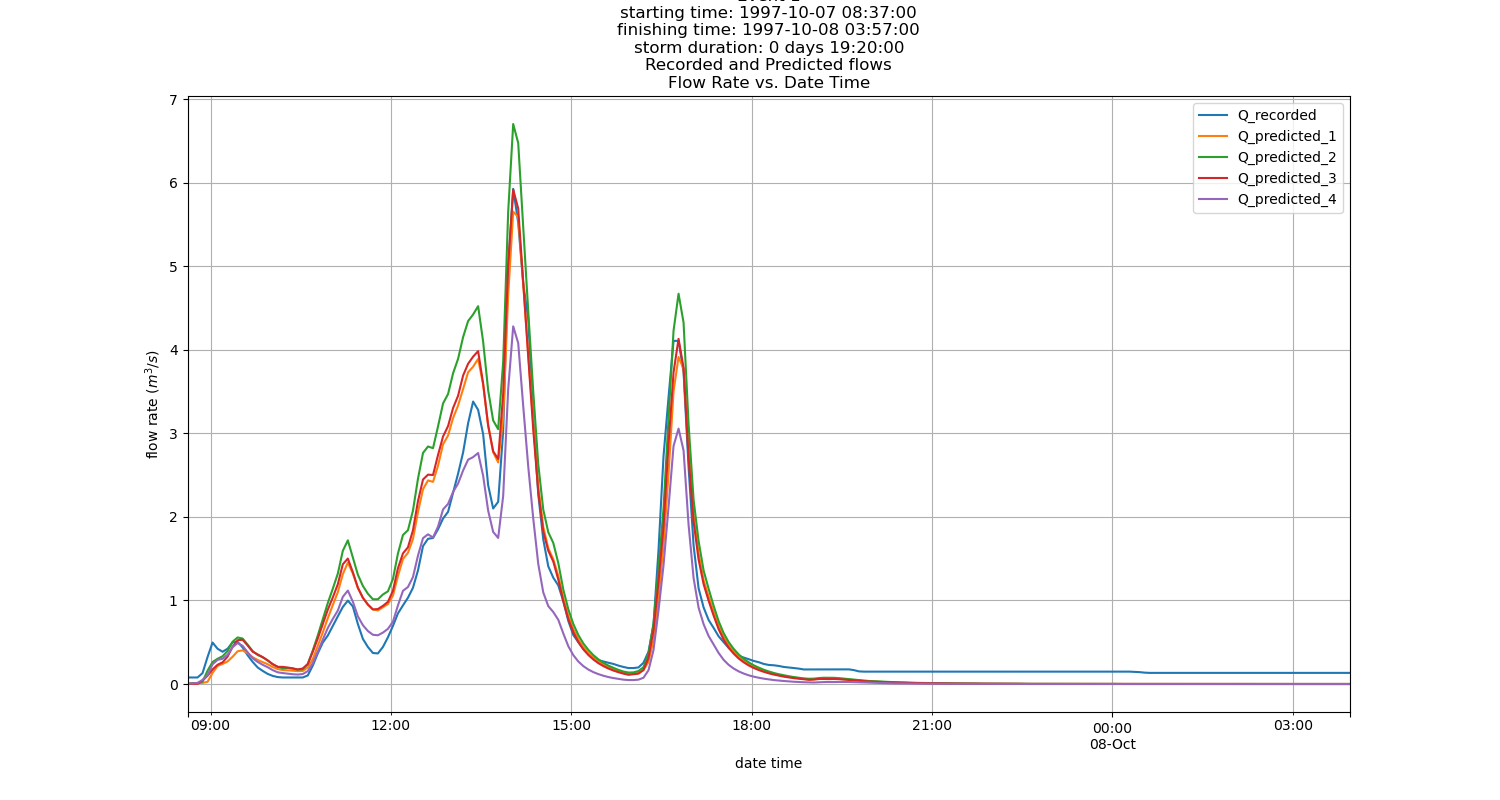

The file beside this chart, header and first rows:
Date_Time, Q_recorded, Q_predicted_1, Q_predicted_2, Q_predicted_3, Q_predicted_4
1997-10-07 08:37:00, 0.078, 0.0, 0.001, 0.0, 0.001
1997-10-07 08:42:00, 0.078, 0.006, 0.01, 0.002, 0.008
1997-10-07 08:47:00, 0.078, 0.01, 0.012, 0.002, 0.012
1997-10-07 08:52:00, 0.13, 0.013, 0.029, 0.041, 0.049
1997-10-07 08:57:00, 0.323, 0.026, 0.159, 0.099, 0.106
1997-10-07 09:02:00, 0.496, 0.133, 0.263, 0.174, 0.236
1997-10-07 09:07:00, 0.422, 0.216, 0.302, 0.23, 0.289
1997-10-07 09:12:00, 0.386, 0.24, 0.332, 0.259, 0.302
1997-10-07 09:17:00, 0.422, 0.27, 0.395, 0.328, 0.35
1997-10-07 09:22:00, 0.499, 0.326, 0.506, 0.446, 0.441
1997-10-07 09:27:00, 0.504, 0.392, 0.557, 0.524, 0.49
1997-10-07 09:32:00, 0.438, 0.403, 0.544, 0.529, 0.457
1997-10-07 09:37:00, 0.344, 0.368, 0.471, 0.461, 0.38
1997-10-07 09:42:00, 0.265, 0.321, 0.394, 0.387, 0.308
1997-10-07 09:47:00, 0.198, 0.287, 0.347, 0.355, 0.264
1997-10-07 09:52:00, 0.157, 0.262, 0.32, 0.322, 0.23
1997-10-07 09:57:00, 0.121, 0.237, 0.281, 0.283, 0.201
1997-10-07 10:02:00, 0.097, 0.203, 0.236, 0.238, 0.166
1997-10-07 10:07:00, 0.083, 0.179, 0.206, 0.205, 0.14
1997-10-07 10:12:00, 0.078, 0.167, 0.188, 0.205, 0.131
1997-10-07 10:17:00, 0.078, 0.164, 0.193, 0.197, 0.124
1997-10-07 10:22:00, 0.078, 0.159, 0.184, 0.188, 0.117
1997-10-07 10:27:00, 0.078, 0.154, 0.174, 0.173, 0.113
1997-10-07 10:32:00, 0.078, 0.156, 0.177, 0.186, 0.119
1997-10-07 10:37:00, 0.102, 0.198, 0.241, 0.237, 0.154
1997-10-07 10:42:00, 0.22, 0.297, 0.401, 0.385, 0.249
1997-10-07 10:47:00, 0.366, 0.456, 0.581, 0.544, 0.388
1997-10-07 10:52:00, 0.496, 0.617, 0.773, 0.716, 0.531
1997-10-07 10:57:00, 0.58, 0.787, 0.969, 0.889, 0.67
1997-10-07 11:02:00, 0.695, 0.945, 1.141, 1.036, 0.779
1997-10-07 11:07:00, 0.81, 1.099, 1.321, 1.194, 0.879
1997-10-07 11:12:00, 0.922, 1.315, 1.594, 1.433, 1.043
1997-10-07 11:17:00, 0.998, 1.453, 1.719, 1.501, 1.118
1997-10-07 11:22:00, 0.928, 1.322, 1.514, 1.338, 0.985
1997-10-07 11:27:00, 0.718, 1.15, 1.308, 1.153, 0.81
1997-10-07 11:32:00, 0.54, 1.033, 1.174, 1.031, 0.704
1997-10-07 11:37:00, 0.443, 0.951, 1.08, 0.95, 0.634
1997-10-07 11:42:00, 0.371, 0.893, 1.014, 0.892, 0.589
1997-10-07 11:47:00, 0.366, 0.88, 1.014, 0.897, 0.583
1997-10-07 11:52:00, 0.443, 0.918, 1.071, 0.935, 0.615
1997-10-07 11:57:00, 0.559, 0.956, 1.109, 0.983, 0.66
1997-10-07 12:02:00, 0.695, 1.057, 1.256, 1.116, 0.745
1997-10-07 12:07:00, 0.845, 1.293, 1.562, 1.385, 0.941
1997-10-07 12:12:00, 0.941, 1.496, 1.783, 1.563, 1.115
1997-10-07 12:17:00, 1.033, 1.57, 1.841, 1.636, 1.161
1997-10-07 12:22:00, 1.152, 1.736, 2.077, 1.84, 1.28
1997-10-07 12:27:00, 1.36, 2.059, 2.458, 2.189, 1.537
1997-10-07 12:32:00, 1.65, 2.331, 2.765, 2.447, 1.745
1997-10-07 12:37:00, 1.738, 2.436, 2.842, 2.505, 1.791
1997-10-07 12:42:00, 1.747, 2.419, 2.822, 2.501, 1.753
1997-10-07 12:47:00, 1.852, 2.613, 3.083, 2.741, 1.884
1997-10-07 12:52:00, 1.98, 2.868, 3.357, 2.962, 2.089
1997-10-07 12:57:00, 2.06, 2.973, 3.47, 3.086, 2.155
1997-10-07 13:02:00, 2.29, 3.183, 3.718, 3.302, 2.298
1997-10-07 13:07:00, 2.517, 3.333, 3.891, 3.449, 2.399
1997-10-07 13:12:00, 2.77, 3.529, 4.151, 3.691, 2.555
1997-10-07 13:17:00, 3.12, 3.73, 4.343, 3.832, 2.684
1997-10-07 13:22:00, 3.38, 3.797, 4.422, 3.917, 2.715
1997-10-07 13:27:00, 3.28, 3.891, 4.521, 3.983, 2.764
1997-10-07 13:32:00, 2.99, 3.584, 4.097, 3.596, 2.492
... 173 more rows
